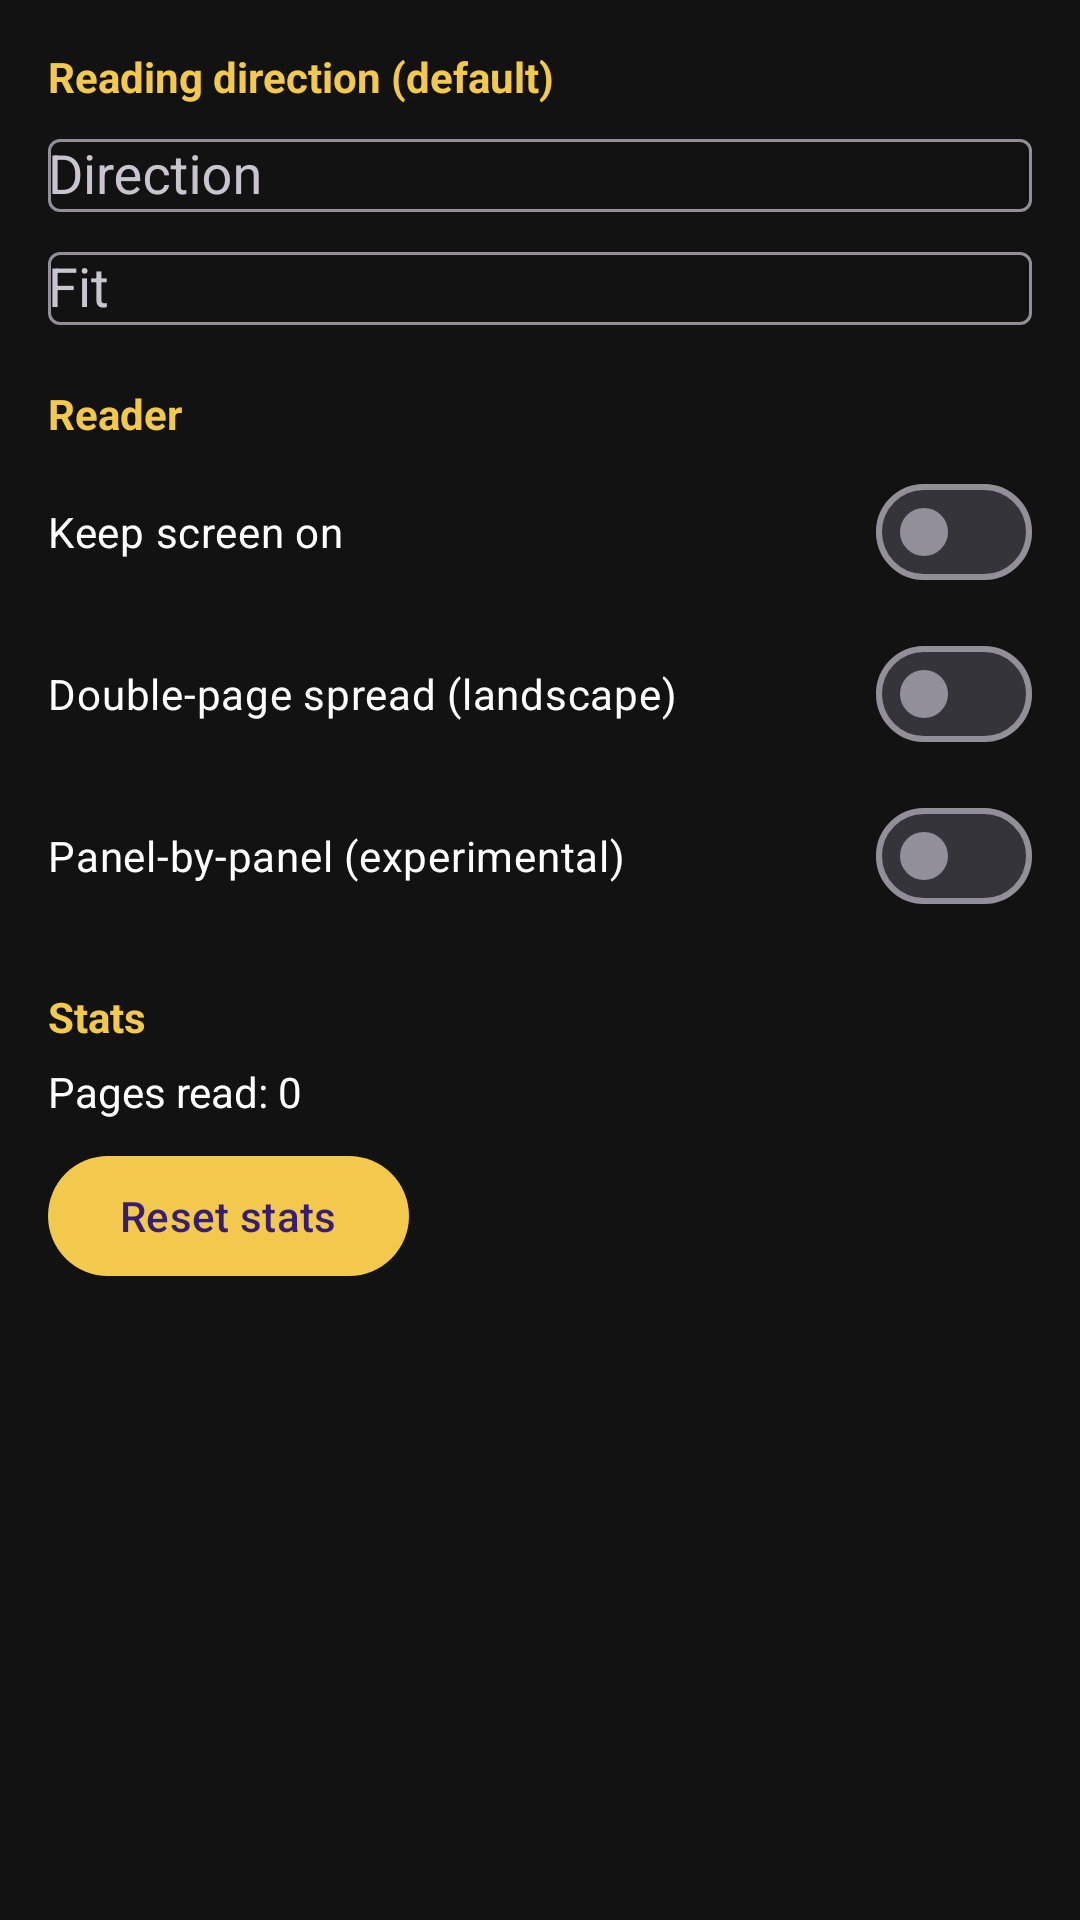

The Android layout XML behind this screen, and the referenced resources:
<!-- AndroidManifest.xml: application theme Theme.Niblet -->
<!-- res/layout/activity_settings.xml -->
<?xml version="1.0" encoding="utf-8"?>
<ScrollView xmlns:android="http://schemas.android.com/apk/res/android"
    android:layout_width="match_parent"
    android:layout_height="match_parent"
    android:background="@color/bg">

    <LinearLayout
        android:layout_width="match_parent"
        android:layout_height="wrap_content"
        android:orientation="vertical"
        android:padding="16dp">

        <TextView
            android:layout_width="wrap_content"
            android:layout_height="wrap_content"
            android:text="Reading direction (default)"
            android:textColor="@color/corn"
            android:textStyle="bold"/>

        <com.google.android.material.textfield.TextInputLayout
            android:layout_width="match_parent"
            android:layout_height="wrap_content"
            android:layout_marginTop="6dp"
            android:hint="Direction">
            <com.google.android.material.textfield.MaterialAutoCompleteTextView
                android:id="@+id/directionSpinner"
                android:layout_width="match_parent"
                android:layout_height="wrap_content"/>
        </com.google.android.material.textfield.TextInputLayout>

        <com.google.android.material.textfield.TextInputLayout
            android:layout_width="match_parent"
            android:layout_height="wrap_content"
            android:layout_marginTop="8dp"
            android:hint="Fit">
            <com.google.android.material.textfield.MaterialAutoCompleteTextView
                android:id="@+id/fitSpinner"
                android:layout_width="match_parent"
                android:layout_height="wrap_content"/>
        </com.google.android.material.textfield.TextInputLayout>

        <TextView
            android:layout_width="wrap_content"
            android:layout_height="wrap_content"
            android:layout_marginTop="20dp"
            android:text="Reader"
            android:textColor="@color/corn"
            android:textStyle="bold"/>

        <com.google.android.material.materialswitch.MaterialSwitch
            android:id="@+id/keepScreenOn"
            android:layout_width="match_parent"
            android:layout_height="wrap_content"
            android:layout_marginTop="6dp"
            android:text="Keep screen on"
            android:textColor="@color/on_bg"/>

        <com.google.android.material.materialswitch.MaterialSwitch
            android:id="@+id/spreadMode"
            android:layout_width="match_parent"
            android:layout_height="wrap_content"
            android:layout_marginTop="6dp"
            android:text="Double-page spread (landscape)"
            android:textColor="@color/on_bg"/>

        <com.google.android.material.materialswitch.MaterialSwitch
            android:id="@+id/panelMode"
            android:layout_width="match_parent"
            android:layout_height="wrap_content"
            android:layout_marginTop="6dp"
            android:text="Panel-by-panel (experimental)"
            android:textColor="@color/on_bg"/>

        <TextView
            android:layout_width="wrap_content"
            android:layout_height="wrap_content"
            android:layout_marginTop="20dp"
            android:text="Stats"
            android:textColor="@color/corn"
            android:textStyle="bold"/>

        <TextView
            android:id="@+id/stats"
            android:layout_width="match_parent"
            android:layout_height="wrap_content"
            android:layout_marginTop="6dp"
            android:text="Pages read: 0"
            android:textColor="@color/on_bg"/>

        <com.google.android.material.button.MaterialButton
            android:id="@+id/resetButton"
            android:layout_width="wrap_content"
            android:layout_height="wrap_content"
            android:layout_marginTop="8dp"
            android:text="Reset stats"/>
    </LinearLayout>
</ScrollView>
<!-- resources referenced by this layout -->
<resources>
  <color name="bg">#121212</color>
  <color name="corn">#F2C94C</color>
  <color name="on_bg">#FFFFFF</color>
  <style name="Theme.Niblet" parent="Theme.Material3.Dark.NoActionBar">
          <item name="android:colorBackground">@color/bg</item>
          <item name="colorSurface">@color/surface</item>
          <item name="android:textColorPrimary">@color/on_bg</item>
          <item name="colorPrimary">@color/corn</item>
      </style>
  <color name="surface">#1E1E1E</color>
</resources>
